Run: headless pygame with SDL's dummy video driver; simulated clock (each Clock.tick advances the game by its frame time, no real sleeping); random seed 0; keys injected as events and as key.get_pressed() state; mouse plan: one left click at the window centre at the start of phase 2, then a move to the lower-right quarter at the start of phase 3.
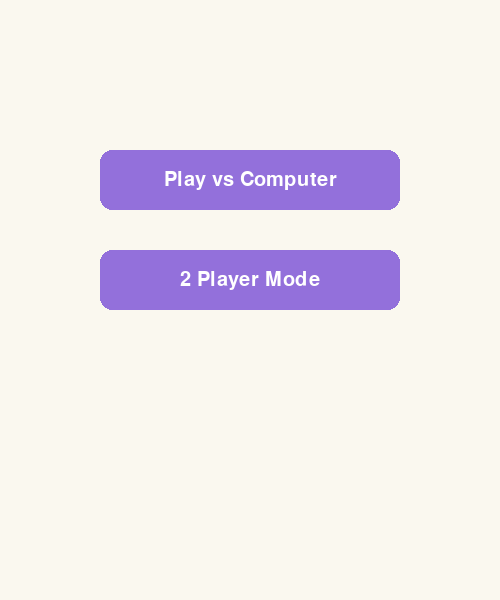
Frame 1 of 4 · flips 1–60 · no input
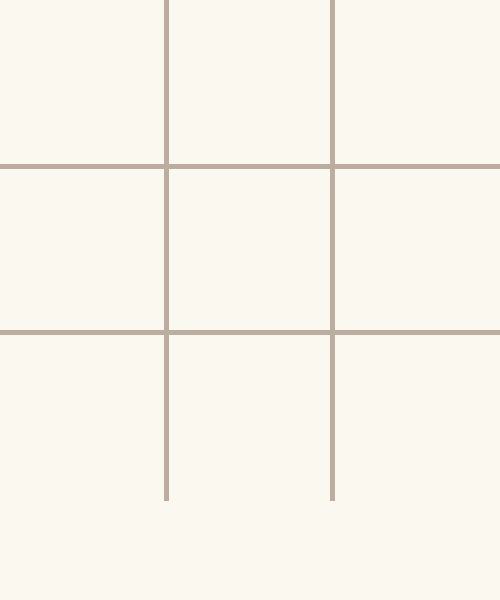
Frame 2 of 4 · flips 61–180 · clicked the window centre · tapped SPACE, RETURN · held RIGHT (→), D
Frame 3 of 4 · flips 181–300 · moved the mouse to the lower-right quarter · held DOWN (↓), S · screen unchanged from frame 2, image omitted
Frame 4 of 4 · flips 301–420 · held LEFT (←), A, UP (↑), W · screen unchanged from frame 3, image omitted

The pygame program that drew these frames:

import pygame
import sys
import random

# Initialize Pygame
pygame.init()

# Constants
WIDTH, HEIGHT = 500, 600
ROWS, COLS = 3, 3
SQSIZE = WIDTH // COLS
LINE_WIDTH = 5
CIRCLE_RADIUS = SQSIZE // 3
CIRCLE_WIDTH = 10
CROSS_WIDTH = 10
SPACE = SQSIZE // 4

# Colors
BG_COLOR = (250, 248, 239)
LINE_COLOR = (187, 173, 160)
CIRCLE_COLOR = (84, 191, 255)
CROSS_COLOR = (255, 105, 180)
BUTTON_COLOR = (147, 112, 219)
TEXT_COLOR = (255, 255, 255)
WIN_LINE_COLOR = (0, 255, 255)  # Bright Cyan for Aesthetic Look

# Setup screen
screen = pygame.display.set_mode((WIDTH, HEIGHT))
pygame.display.set_caption('Aesthetic Tic Tac Toe')

# Fonts
font = pygame.font.SysFont('Comic Sans MS', 40)
small_font = pygame.font.SysFont('Comic Sans MS', 30)

# Board
board = [[None for _ in range(COLS)] for _ in range(ROWS)]

# Draw grid
def draw_grid():
    screen.fill(BG_COLOR)
    for x in range(1, COLS):
        pygame.draw.line(screen, LINE_COLOR, (x * SQSIZE, 0), (x * SQSIZE, WIDTH), LINE_WIDTH)
    for y in range(1, ROWS):
        pygame.draw.line(screen, LINE_COLOR, (0, y * SQSIZE), (WIDTH, y * SQSIZE), LINE_WIDTH)

# Draw X and O
def draw_marks():
    for row in range(ROWS):
        for col in range(COLS):
            if board[row][col] == 'X':
                start_desc = (col * SQSIZE + SPACE, row * SQSIZE + SPACE)
                end_desc = (col * SQSIZE + SQSIZE - SPACE, row * SQSIZE + SQSIZE - SPACE)
                pygame.draw.line(screen, CROSS_COLOR, start_desc, end_desc, CROSS_WIDTH)
                start_asc = (col * SQSIZE + SPACE, row * SQSIZE + SQSIZE - SPACE)
                end_asc = (col * SQSIZE + SQSIZE - SPACE, row * SQSIZE + SPACE)
                pygame.draw.line(screen, CROSS_COLOR, start_asc, end_asc, CROSS_WIDTH)
            elif board[row][col] == 'O':
                center = (col * SQSIZE + SQSIZE//2, row * SQSIZE + SQSIZE//2)
                pygame.draw.circle(screen, CIRCLE_COLOR, center, CIRCLE_RADIUS, CIRCLE_WIDTH)

# Helpers
def mark_square(row, col, player):
    board[row][col] = player

def available_square(row, col):
    return board[row][col] is None

def is_board_full():
    return all(all(cell is not None for cell in row) for row in board)

def check_win(player):
    for row in range(ROWS):
        if all(board[row][col] == player for col in range(COLS)):
            return ('row', row)
    for col in range(COLS):
        if all(board[row][col] == player for row in range(ROWS)):
            return ('col', col)
    if all(board[i][i] == player for i in range(ROWS)):
        return ('diag', 0)
    if all(board[i][COLS - i - 1] == player for i in range(ROWS)):
        return ('antidiag', 0)
    return None

def draw_win_line(info, progress):
    if info:
        direction, idx = info
        if direction == 'row':
            y = idx * SQSIZE + SQSIZE // 2
            end_x = WIDTH - 20
            pygame.draw.line(screen, WIN_LINE_COLOR, (20, y), (20 + (end_x - 20) * progress, y), 10)
        elif direction == 'col':
            x = idx * SQSIZE + SQSIZE // 2
            end_y = WIDTH - 20
            pygame.draw.line(screen, WIN_LINE_COLOR, (x, 20), (x, 20 + (end_y - 20) * progress), 10)
        elif direction == 'diag':
            end_x = WIDTH - 20
            end_y = WIDTH - 20
            pygame.draw.line(screen, WIN_LINE_COLOR, (20, 20), (20 + (end_x - 20) * progress, 20 + (end_y - 20) * progress), 10)
        elif direction == 'antidiag':
            end_x = WIDTH - 20
            end_y = WIDTH - 20
            pygame.draw.line(screen, WIN_LINE_COLOR, (WIDTH - 20, 20), (WIDTH - 20 - (end_x - 20) * progress, 20 + (end_y - 20) * progress), 10)

def computer_move():
    options = [(r, c) for r in range(ROWS) for c in range(COLS) if available_square(r, c)]
    if options:
        r, c = random.choice(options)
        mark_square(r, c, 'O')

def draw_button(text, x, y, w, h):
    pygame.draw.rect(screen, BUTTON_COLOR, (x, y, w, h), border_radius=12)
    label = small_font.render(text, True, TEXT_COLOR)
    label_rect = label.get_rect(center=(x + w//2, y + h//2))
    screen.blit(label, label_rect)

def draw_menu():
    screen.fill(BG_COLOR)
    draw_button("Play vs Computer", 100, 150, 300, 60)
    draw_button("2 Player Mode", 100, 250, 300, 60)
    pygame.display.update()

# Game Variables
running = True
player = 'X'
game_over = False
mode_selected = False
mode = None
winner_info = None
progress = 0  # This will control the animation of the winning line

# Mode Selection
while not mode_selected:
    draw_menu()
    for event in pygame.event.get():
        if event.type == pygame.QUIT:
            pygame.quit()
            sys.exit()
        if event.type == pygame.MOUSEBUTTONDOWN:
            mx, my = pygame.mouse.get_pos()
            if 100 <= mx <= 400 and 150 <= my <= 210:
                mode = '1'
                mode_selected = True
            if 100 <= mx <= 400 and 250 <= my <= 310:
                mode = '2'
                mode_selected = True

# Main Game Loop
while running:
    draw_grid()
    draw_marks()

    if game_over or is_board_full():
        draw_button("Replay", 50, 520, 150, 50)
        draw_button("Quit", 300, 520, 150, 50)

    if winner_info:
        progress += 0.05  # Increase this for faster animation
        if progress > 1:
            progress = 1  # Stop the animation at full progress
        draw_win_line(winner_info, progress)

    for event in pygame.event.get():
        if event.type == pygame.QUIT:
            running = False

        if event.type == pygame.MOUSEBUTTONDOWN:
            mx, my = pygame.mouse.get_pos()

            if game_over or is_board_full():
                if 50 <= mx <= 200 and 520 <= my <= 570:
                    board = [[None for _ in range(COLS)] for _ in range(ROWS)]
                    player = 'X'
                    game_over = False
                    winner_info = None
                    progress = 0  # Reset the animation progress
                if 300 <= mx <= 450 and 520 <= my <= 570:
                    pygame.quit()
                    sys.exit()
            else:
                if my < WIDTH:
                    clicked_row = my // SQSIZE
                    clicked_col = mx // SQSIZE
                    if available_square(clicked_row, clicked_col):
                        mark_square(clicked_row, clicked_col, player)
                        winner_info = check_win(player)
                        if winner_info:
                            game_over = True
                        elif is_board_full():
                            game_over = True
                        else:
                            if mode == '1' and player == 'X':
                                player = 'O'
                                computer_move()
                                winner_info = check_win('O')
                                if winner_info:
                                    game_over = True
                                player = 'X'
                            else:
                                player = 'O' if player == 'X' else 'X'

    pygame.display.update()

pygame.quit()
sys.exit()
